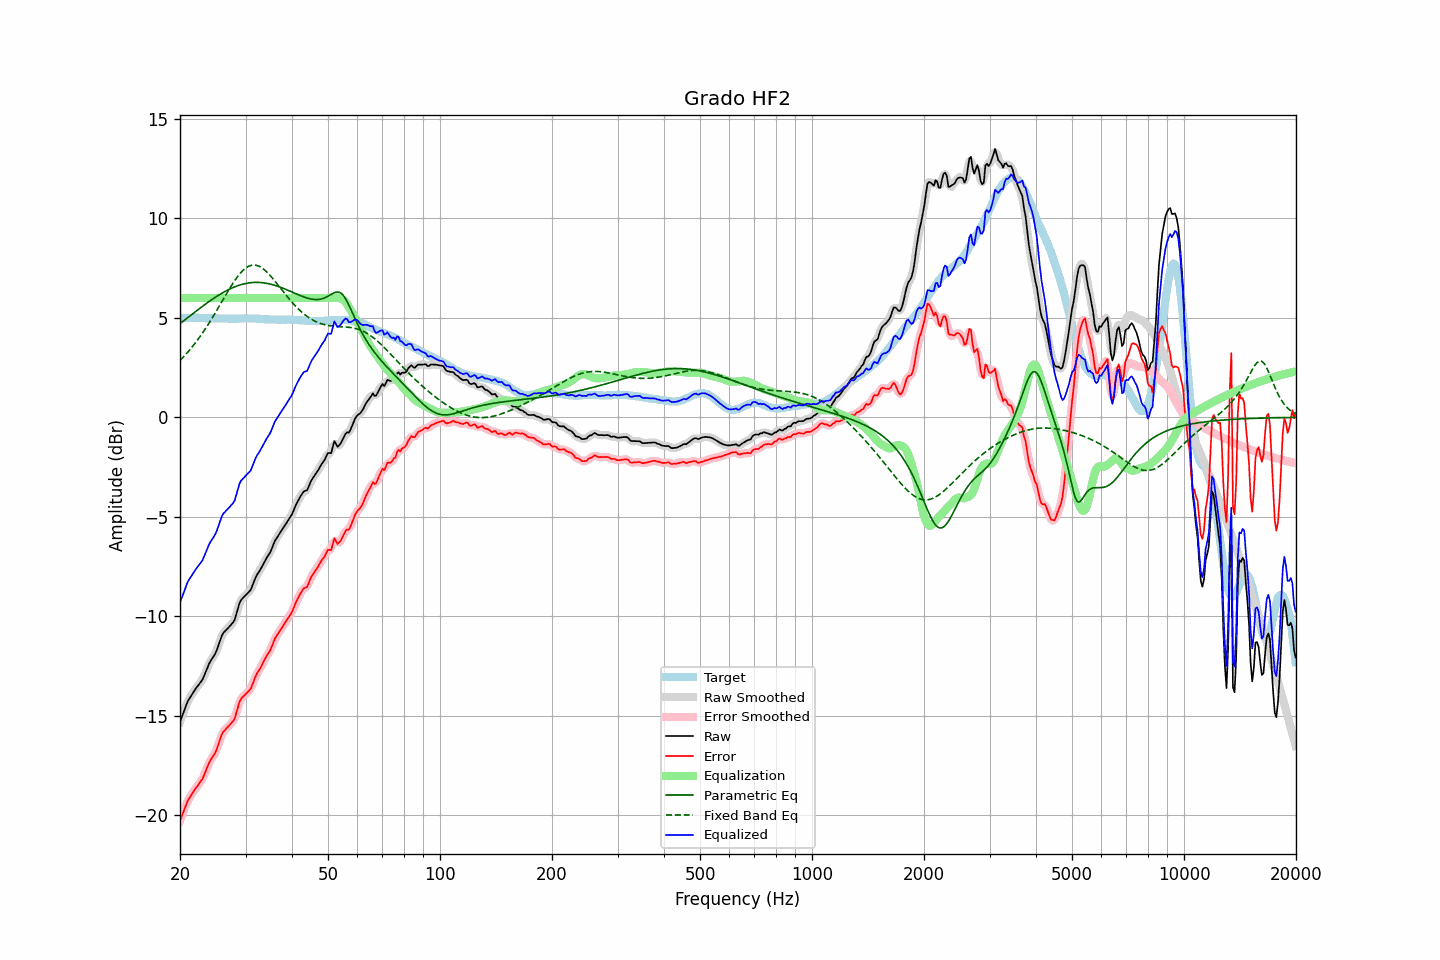

Data behind this chart, as committed beside it:
frequency, raw, error, smoothed, error_smoothed, equalization, parametric_eq, fixed_band_eq, equalized_raw, equalized_smoothed, target
20.00, -15.30, -20.27, -15.31, -20.28, 6.00, 4.71, 2.86, -9.30, -9.31, 4.96
20.20, -15.09, -20.07, -15.08, -20.06, 6.00, 4.77, 2.94, -9.09, -9.08, 4.97
20.40, -14.87, -19.85, -14.86, -19.84, 6.00, 4.83, 3.02, -8.87, -8.86, 4.98
20.61, -14.67, -19.65, -14.65, -19.64, 6.00, 4.90, 3.11, -8.67, -8.65, 4.98
20.81, -14.44, -19.43, -14.44, -19.44, 6.00, 4.96, 3.20, -8.44, -8.44, 4.99
21.02, -14.24, -19.24, -14.26, -19.26, 6.00, 5.02, 3.29, -8.24, -8.26, 4.99
21.23, -14.11, -19.12, -14.11, -19.11, 6.00, 5.09, 3.38, -8.11, -8.11, 5.00
21.44, -13.99, -18.99, -13.98, -18.98, 6.00, 5.15, 3.48, -7.99, -7.98, 5.00
21.66, -13.86, -18.87, -13.86, -18.86, 6.00, 5.21, 3.58, -7.86, -7.86, 5.00
21.87, -13.73, -18.73, -13.74, -18.74, 6.00, 5.27, 3.68, -7.73, -7.74, 5.00
22.09, -13.61, -18.62, -13.62, -18.63, 6.00, 5.34, 3.79, -7.61, -7.62, 5.01
22.31, -13.51, -18.52, -13.51, -18.51, 6.00, 5.40, 3.90, -7.51, -7.51, 5.01
22.54, -13.40, -18.41, -13.41, -18.41, 6.00, 5.46, 4.01, -7.40, -7.41, 5.00
22.76, -13.29, -18.28, -13.30, -18.29, 6.00, 5.52, 4.12, -7.29, -7.30, 4.99
22.99, -13.18, -18.17, -13.16, -18.15, 6.00, 5.58, 4.24, -7.18, -7.16, 4.99
23.22, -12.99, -17.98, -13.00, -17.98, 6.00, 5.64, 4.36, -6.99, -7.00, 4.99
23.45, -12.80, -17.78, -12.80, -17.79, 6.00, 5.70, 4.48, -6.80, -6.80, 4.98
23.69, -12.61, -17.59, -12.60, -17.58, 6.00, 5.76, 4.60, -6.61, -6.60, 4.98
23.92, -12.40, -17.38, -12.42, -17.39, 6.00, 5.81, 4.73, -6.40, -6.42, 4.98
24.16, -12.25, -17.23, -12.26, -17.24, 6.00, 5.87, 4.86, -6.25, -6.26, 4.98
24.40, -12.13, -17.11, -12.13, -17.11, 6.00, 5.93, 4.99, -6.13, -6.13, 4.98
24.65, -12.00, -16.98, -12.01, -16.99, 6.00, 5.98, 5.12, -6.00, -6.01, 4.98
24.89, -11.87, -16.85, -11.86, -16.83, 6.00, 6.03, 5.26, -5.87, -5.86, 4.98
25.14, -11.68, -16.66, -11.67, -16.64, 6.00, 6.09, 5.39, -5.68, -5.67, 4.98
25.39, -11.44, -16.40, -11.44, -16.41, 6.00, 6.14, 5.53, -5.44, -5.44, 4.97
25.65, -11.21, -16.18, -11.20, -16.17, 6.00, 6.19, 5.67, -5.21, -5.20, 4.97
25.91, -10.98, -15.94, -11.00, -15.96, 6.00, 6.24, 5.81, -4.98, -5.00, 4.97
26.16, -10.83, -15.80, -10.85, -15.81, 6.00, 6.28, 5.95, -4.83, -4.85, 4.96
26.43, -10.75, -15.72, -10.74, -15.70, 6.00, 6.33, 6.09, -4.75, -4.74, 4.96
26.69, -10.66, -15.63, -10.66, -15.62, 6.00, 6.37, 6.22, -4.66, -4.66, 4.96
26.96, -10.58, -15.55, -10.58, -15.54, 6.00, 6.41, 6.36, -4.58, -4.58, 4.96
27.23, -10.49, -15.46, -10.50, -15.46, 6.00, 6.45, 6.49, -4.49, -4.50, 4.96
27.50, -10.40, -15.36, -10.42, -15.38, 6.00, 6.49, 6.62, -4.40, -4.42, 4.96
27.77, -10.31, -15.27, -10.31, -15.27, 6.00, 6.52, 6.75, -4.31, -4.31, 4.96
28.05, -10.18, -15.14, -10.14, -15.10, 6.00, 6.56, 6.87, -4.18, -4.14, 4.96
28.33, -9.90, -14.86, -9.90, -14.86, 6.00, 6.59, 6.98, -3.90, -3.90, 4.96
28.62, -9.63, -14.59, -9.62, -14.59, 6.00, 6.62, 7.09, -3.63, -3.62, 4.96
28.90, -9.34, -14.31, -9.37, -14.34, 6.00, 6.65, 7.19, -3.34, -3.37, 4.97
29.19, -9.18, -14.15, -9.20, -14.16, 6.00, 6.67, 7.29, -3.18, -3.20, 4.97
29.48, -9.09, -14.06, -9.08, -14.05, 6.00, 6.69, 7.37, -3.09, -3.08, 4.97
29.78, -9.01, -13.99, -9.00, -13.97, 6.00, 6.71, 7.45, -3.01, -3.00, 4.97
30.08, -8.92, -13.90, -8.93, -13.90, 6.00, 6.73, 7.51, -2.92, -2.93, 4.97
30.38, -8.84, -13.82, -8.85, -13.83, 6.00, 6.75, 7.56, -2.84, -2.85, 4.97
30.68, -8.76, -13.73, -8.77, -13.74, 6.00, 6.76, 7.60, -2.76, -2.77, 4.97
30.99, -8.67, -13.64, -8.64, -13.61, 6.00, 6.77, 7.63, -2.67, -2.64, 4.97
31.30, -8.47, -13.44, -8.47, -13.44, 6.00, 6.78, 7.65, -2.47, -2.47, 4.97
31.61, -8.26, -13.23, -8.27, -13.24, 6.00, 6.78, 7.65, -2.26, -2.27, 4.97
31.93, -8.06, -13.02, -8.07, -13.03, 6.00, 6.78, 7.65, -2.06, -2.07, 4.97
32.24, -7.90, -12.86, -7.91, -12.87, 6.00, 6.78, 7.63, -1.90, -1.91, 4.96
32.57, -7.78, -12.74, -7.77, -12.73, 6.00, 6.78, 7.60, -1.78, -1.77, 4.95
32.89, -7.65, -12.60, -7.64, -12.59, 6.00, 6.78, 7.56, -1.65, -1.64, 4.95
33.22, -7.50, -12.44, -7.50, -12.45, 6.00, 6.77, 7.51, -1.50, -1.50, 4.94
33.55, -7.35, -12.29, -7.35, -12.28, 6.00, 6.76, 7.45, -1.35, -1.35, 4.94
33.89, -7.19, -12.12, -7.20, -12.13, 6.00, 6.75, 7.38, -1.19, -1.20, 4.93
34.23, -7.05, -11.98, -7.06, -11.99, 6.00, 6.73, 7.31, -1.05, -1.06, 4.93
34.57, -6.93, -11.86, -6.93, -11.86, 6.00, 6.72, 7.23, -0.93, -0.93, 4.92
34.92, -6.80, -11.73, -6.79, -11.71, 6.00, 6.70, 7.14, -0.80, -0.79, 4.92
35.27, -6.62, -11.55, -6.61, -11.53, 6.00, 6.68, 7.05, -0.62, -0.61, 4.92
35.62, -6.42, -11.34, -6.42, -11.34, 6.00, 6.66, 6.95, -0.42, -0.42, 4.92
35.97, -6.21, -11.13, -6.24, -11.16, 6.00, 6.63, 6.85, -0.21, -0.24, 4.92
... 635 more rows
